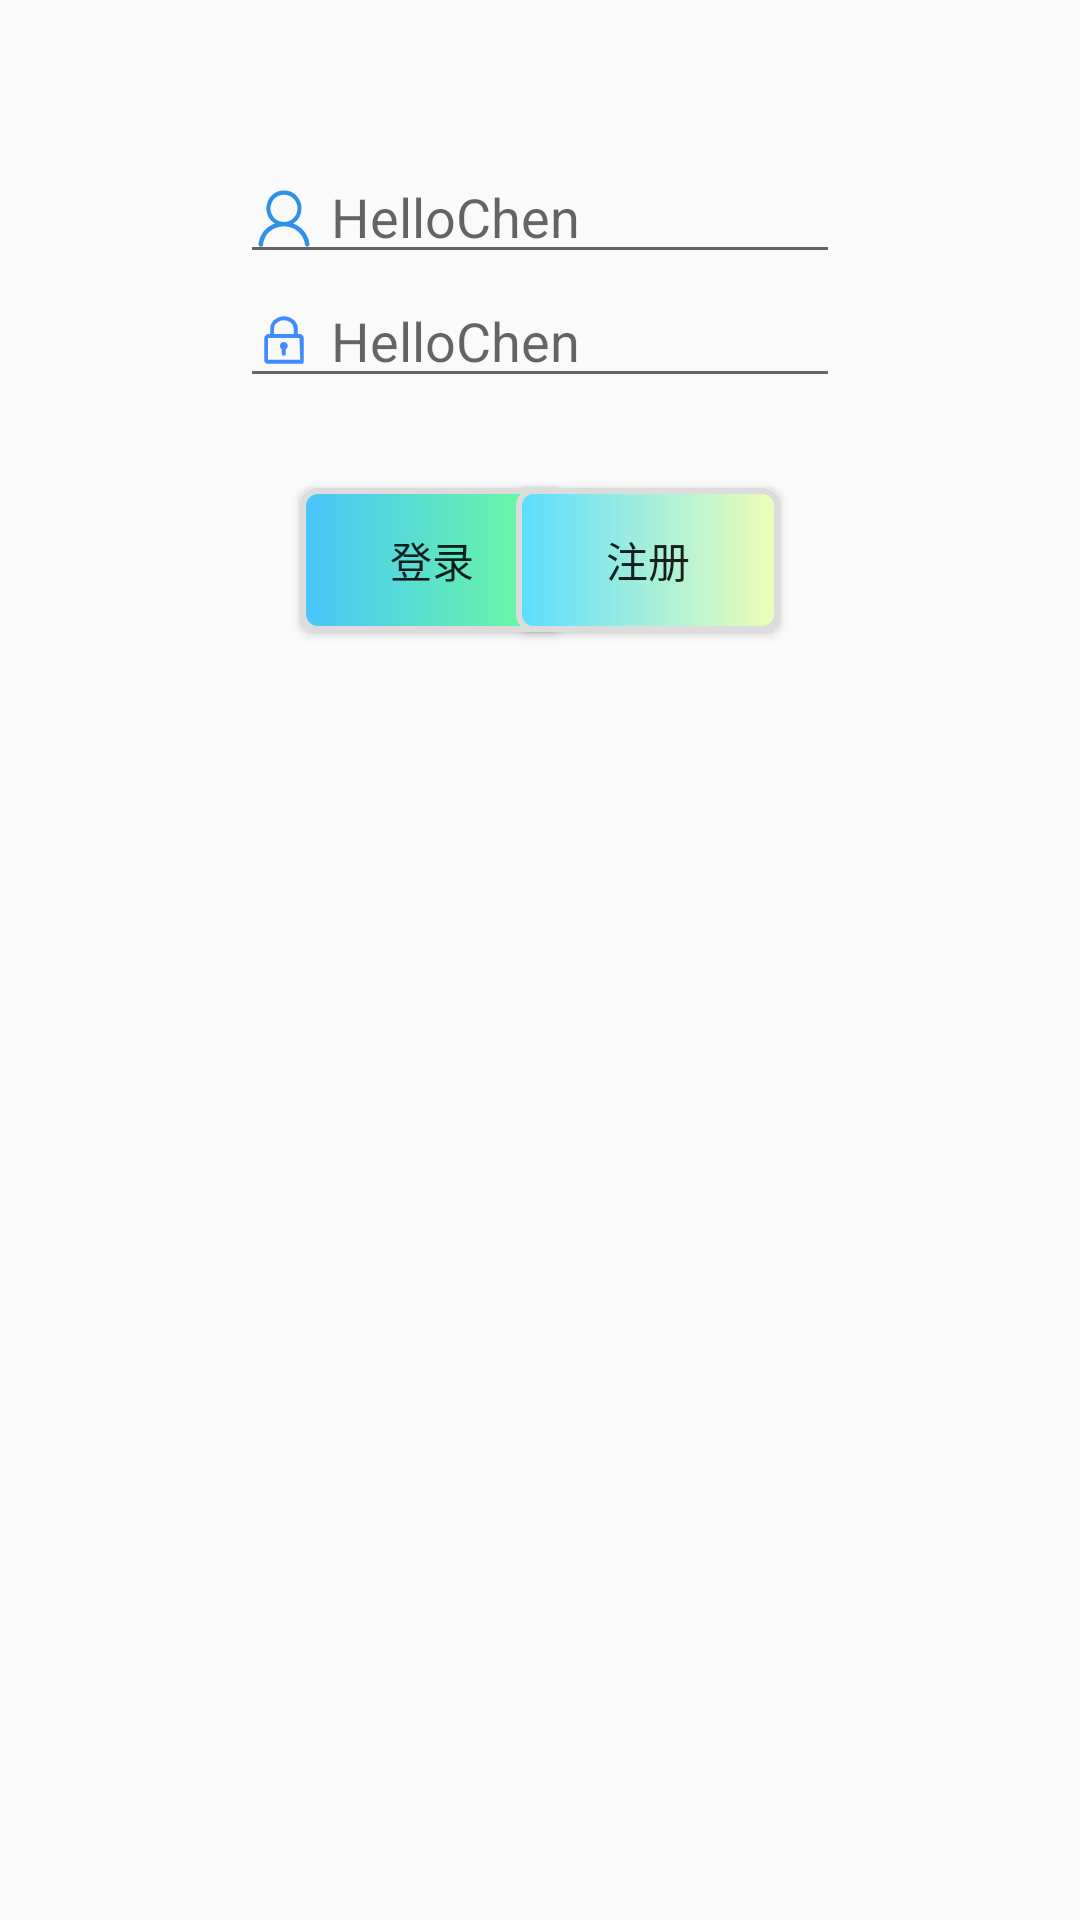

Here is an Android app screen rendered from its layout file. Give the layout XML and the strings, colors and styles it references.
<!-- AndroidManifest.xml: application theme Theme.AppCompat.DayNight.NoActionBar -->
<!-- res/layout/activity_edit_text.xml -->
<?xml version="1.0" encoding="utf-8"?>
<RelativeLayout xmlns:android="http://schemas.android.com/apk/res/android"
    xmlns:tools="http://schemas.android.com/tools"
    android:layout_width="match_parent"
    android:layout_height="match_parent"
    android:padding="50dp"
    tools:context=".EditTextActivity">

    <EditText
        android:id="@+id/text1"
        android:layout_width="200dp"
        android:layout_height="wrap_content"
        android:layout_centerHorizontal="true"
        android:hint="@string/app_name"
        android:inputType="number"
        android:singleLine="true"
        android:drawableStart="@mipmap/account"
        android:drawablePadding="5dp" />

    <EditText
        android:id="@+id/text2"
        android:layout_width="200dp"
        android:layout_height="wrap_content"
        android:layout_below="@+id/text1"
        android:layout_centerHorizontal="true"
        android:hint="@string/app_name"
        android:inputType="textPassword"
        android:singleLine="true"
        android:drawableStart="@mipmap/password"
        android:drawablePadding="5dp"/>

    <Button
        android:id="@+id/login"
        android:layout_width="wrap_content"
        android:layout_height="wrap_content"
        android:layout_below="@id/text2"
        android:layout_centerVertical="true"
        android:layout_marginStart="50dp"
        android:layout_marginTop="30dp"
        android:text="登录"
        android:background="@drawable/button_bg"
        />

    <Button
        android:id="@+id/register"
        android:layout_width="wrap_content"
        android:layout_height="wrap_content"
        android:layout_below="@id/text2"
        android:layout_alignParentEnd="true"
        android:layout_marginTop="30dp"
        android:layout_marginEnd="50dp"
        android:text="注册"
        android:background="@drawable/button_bg1"/>
</RelativeLayout>
<!-- resources referenced by this layout -->
<resources>
  <!-- drawable button_bg (drawable) -->
  <?xml version="1.0" encoding="utf-8"?>
  <shape xmlns:android="http://schemas.android.com/apk/res/android">
      
      <solid android:color="#ff9d77"/>
      
      <gradient
          android:startColor="#70ff97"
          android:endColor="#48c5fc"
          android:angle="180" />
      
      <stroke
          android:width="2dp"
          android:color="#dcdcdc" />
      
      <corners
          android:radius="5dp" />
      <padding
          android:left="10dp"
          android:top="10dp"
          android:right="10dp"
          android:bottom="10dp" />
  </shape>
  <!-- drawable button_bg1 (drawable) -->
  <?xml version="1.0" encoding="utf-8"?>
  <shape xmlns:android="http://schemas.android.com/apk/res/android">
      
      <solid android:color="#ff9d77"/>
      
      <gradient
          android:startColor="#eefeb7"
          android:endColor="#5adeff"
          android:angle="180" />
      
      <stroke
          android:width="2dp"
          android:color="#dcdcdc" />
      
      <corners
          android:radius="5dp" />
      <padding
          android:left="10dp"
          android:top="10dp"
          android:right="10dp"
          android:bottom="10dp" />
  </shape>
  <!-- mipmap account: png bitmap (mipmap-xxhdpi, 2229 bytes) -->
  <!-- mipmap password: png bitmap (mipmap-xxhdpi, 1167 bytes) -->
  <string name="app_name">HelloChen</string>
</resources>
